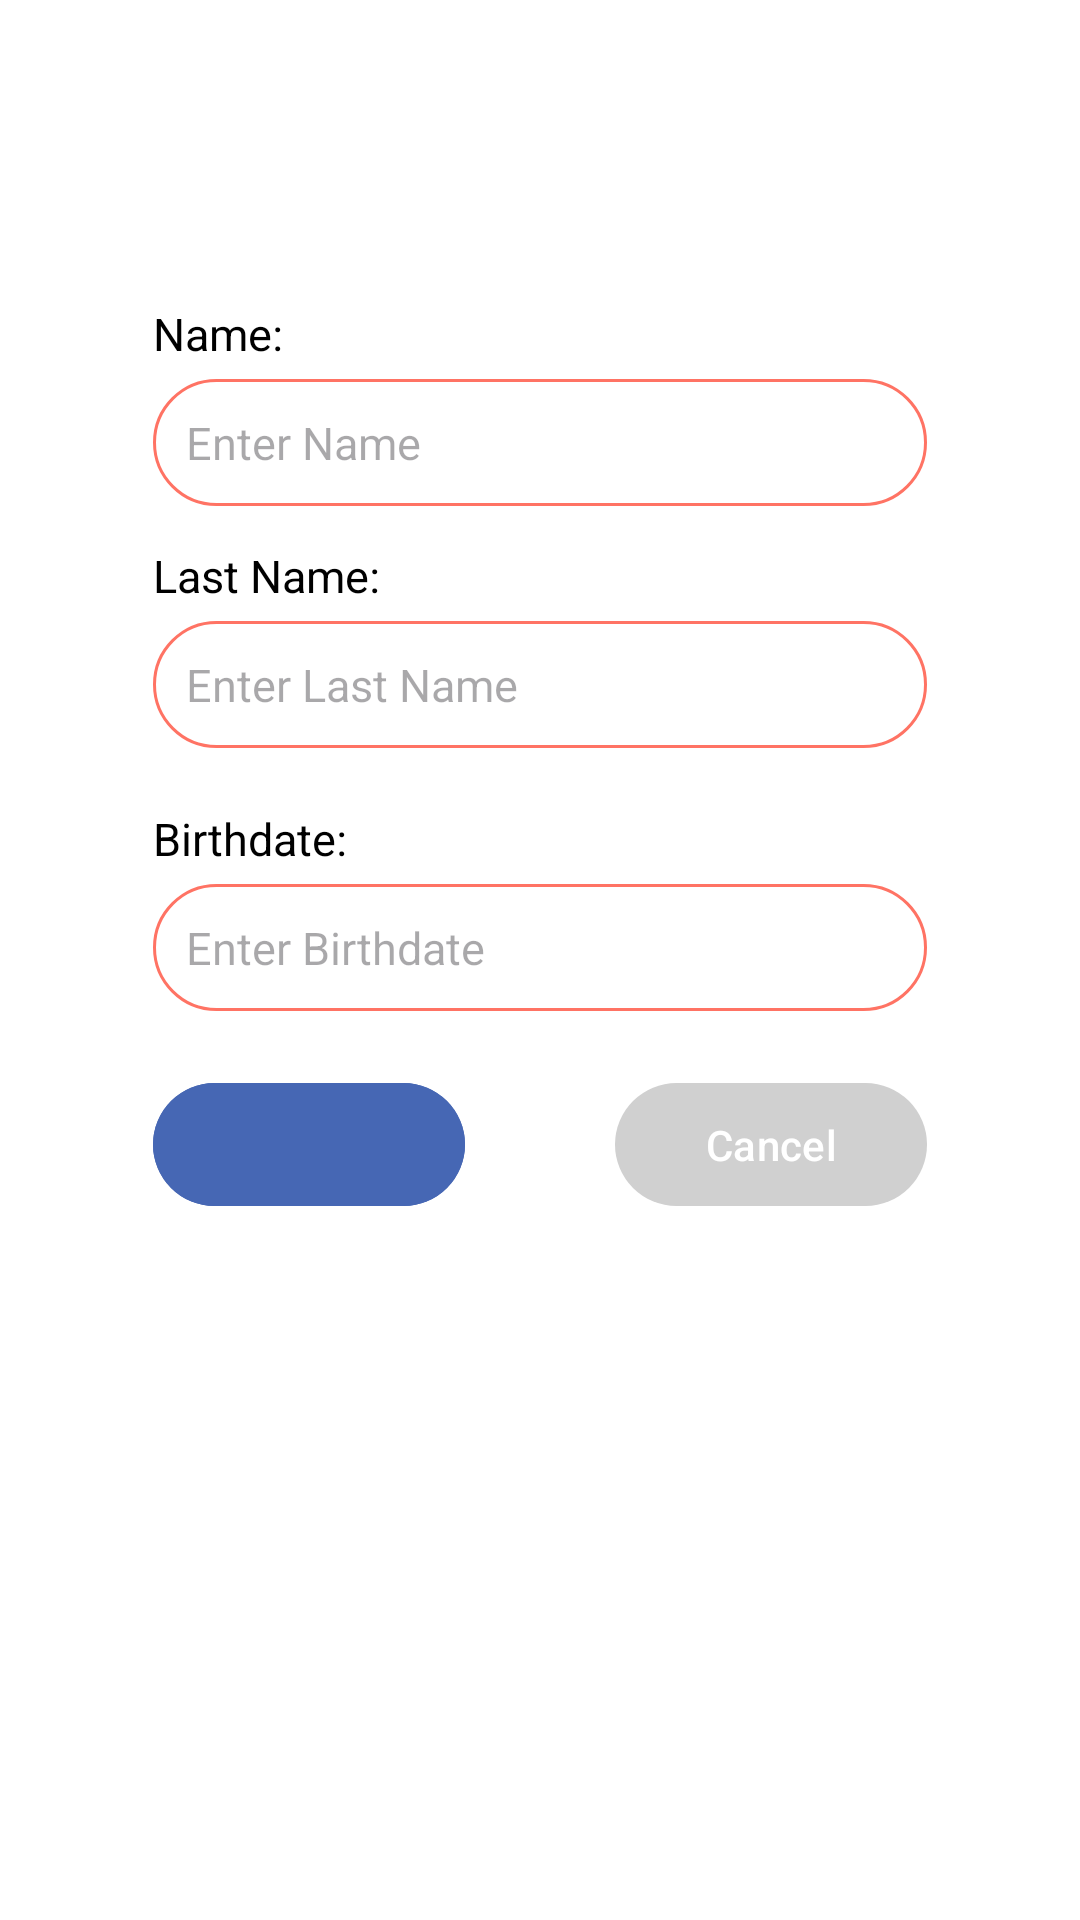

The Android layout XML behind this screen, and the referenced resources:
<!-- AndroidManifest.xml: application theme Theme.Hospital_android_project -->
<!-- res/layout/activity_patient_form.xml -->
<?xml version="1.0" encoding="utf-8"?>
<RelativeLayout xmlns:android="http://schemas.android.com/apk/res/android"
    xmlns:app="http://schemas.android.com/apk/res-auto"
    xmlns:tools="http://schemas.android.com/tools"
    android:id="@+id/main"
    android:layout_width="match_parent"
    android:layout_height="match_parent"
    android:padding="25dp"
    android:gravity="center_vertical"
    android:background="#FFFFFF"
    tools:context=".PatientForm">

    <TextView
        android:id="@+id/patient_form_label"
        android:layout_width="wrap_content"
        android:layout_height="wrap_content"
        android:layout_marginTop="5dp"
        android:textStyle="normal"
        android:textColor="#000000"
        android:textSize="30sp"
        android:layout_marginStart="20dp"/>

    <LinearLayout
        android:layout_width="match_parent"
        android:layout_height="match_parent"
        android:orientation="vertical"
        android:layout_marginStart="10dp"
        android:layout_marginEnd="10dp"
        android:layout_marginTop="60dp"
        android:padding="16dp">

        <TextView
            android:id="@+id/name_label"
            android:layout_width="wrap_content"
            android:layout_height="wrap_content"
            android:text="Name:"
            android:layout_marginBottom="5dp"
            android:textColor="#000000"
            android:textSize="15sp"
            android:textStyle="normal" />

        <com.google.android.material.textfield.TextInputEditText
            android:id="@+id/form_txtFieldPatientName"
            android:layout_width="match_parent"
            android:layout_height="wrap_content"
            android:background="@drawable/input_field_background"
            android:layout_marginBottom="13dp"
            android:textSize="15sp"
            android:padding="11dp"
            android:layout_gravity="center_horizontal"
            android:hint="Enter Name"/>

        <TextView
            android:id="@+id/lname_label"
            android:layout_width="wrap_content"
            android:layout_height="wrap_content"
            android:text="Last Name:"
            android:layout_marginBottom="5dp"
            android:textColor="#000000"
            android:textSize="15sp"
            android:textStyle="normal" />

        <com.google.android.material.textfield.TextInputEditText
            android:id="@+id/form_textFieldLastName"
            android:layout_width="match_parent"
            android:layout_height="wrap_content"
            android:background="@drawable/input_field_background"
            android:padding="11dp"
            android:textSize="15dp"
            android:layout_marginBottom="20dp"
            android:hint="Enter Last Name"/>

        <TextView
            android:id="@+id/birthdate_label"
            android:layout_width="wrap_content"
            android:layout_height="wrap_content"
            android:text="Birthdate:"
            android:layout_marginBottom="5dp"
            android:textColor="#000000"
            android:textSize="15sp"
            android:textStyle="normal" />

        <com.google.android.material.textfield.TextInputEditText
            android:id="@+id/form_textFieldBirthdate"
            android:layout_width="match_parent"
            android:layout_height="wrap_content"
            android:background="@drawable/input_field_background"
            android:padding="11dp"
            android:textSize="15dp"
            android:layout_marginBottom="20dp"
            android:hint="Enter Birthdate"
            android:clickable="true"
            android:focusable="false"/>

        <LinearLayout
            android:layout_width="match_parent"
            android:layout_height="wrap_content"
            android:orientation="horizontal"
            android:gravity="center_horizontal">

            <com.google.android.material.button.MaterialButton
                android:id="@+id/form_actionButton"
                android:layout_width="0dp"
                android:layout_height="wrap_content"
                android:padding="11dp"
                android:backgroundTint="#4667b4"
                android:layout_weight="1"/>

            <Space
                android:layout_width="50dp"
                android:layout_height="wrap_content"/>

            <com.google.android.material.button.MaterialButton
                android:id="@+id/form_cancelButton"
                android:layout_width="0dp"
                android:layout_height="wrap_content"
                android:layout_weight="1"
                android:padding="11dp"
                android:text="Cancel"
                app:backgroundTint="#D0D0D0"/>
        </LinearLayout>
    </LinearLayout>

</RelativeLayout>
<!-- resources referenced by this layout -->
<resources>
  <!-- drawable input_field_background (drawable) -->
  <?xml version="1.0" encoding="utf-8"?>
  <shape xmlns:android="http://schemas.android.com/apk/res/android">
      <solid android:color="#FFFFFF" /> 
      <corners android:radius="50dp" /> 
      <stroke android:width="1dp" android:color="#ff7364" /> 
  </shape>
  <style name="Theme.Hospital_android_project" parent="Base.Theme.Hospital_android_project" />
  <style name="Base.Theme.Hospital_android_project" parent="Theme.Material3.DayNight.NoActionBar">
          
          
      </style>
</resources>
